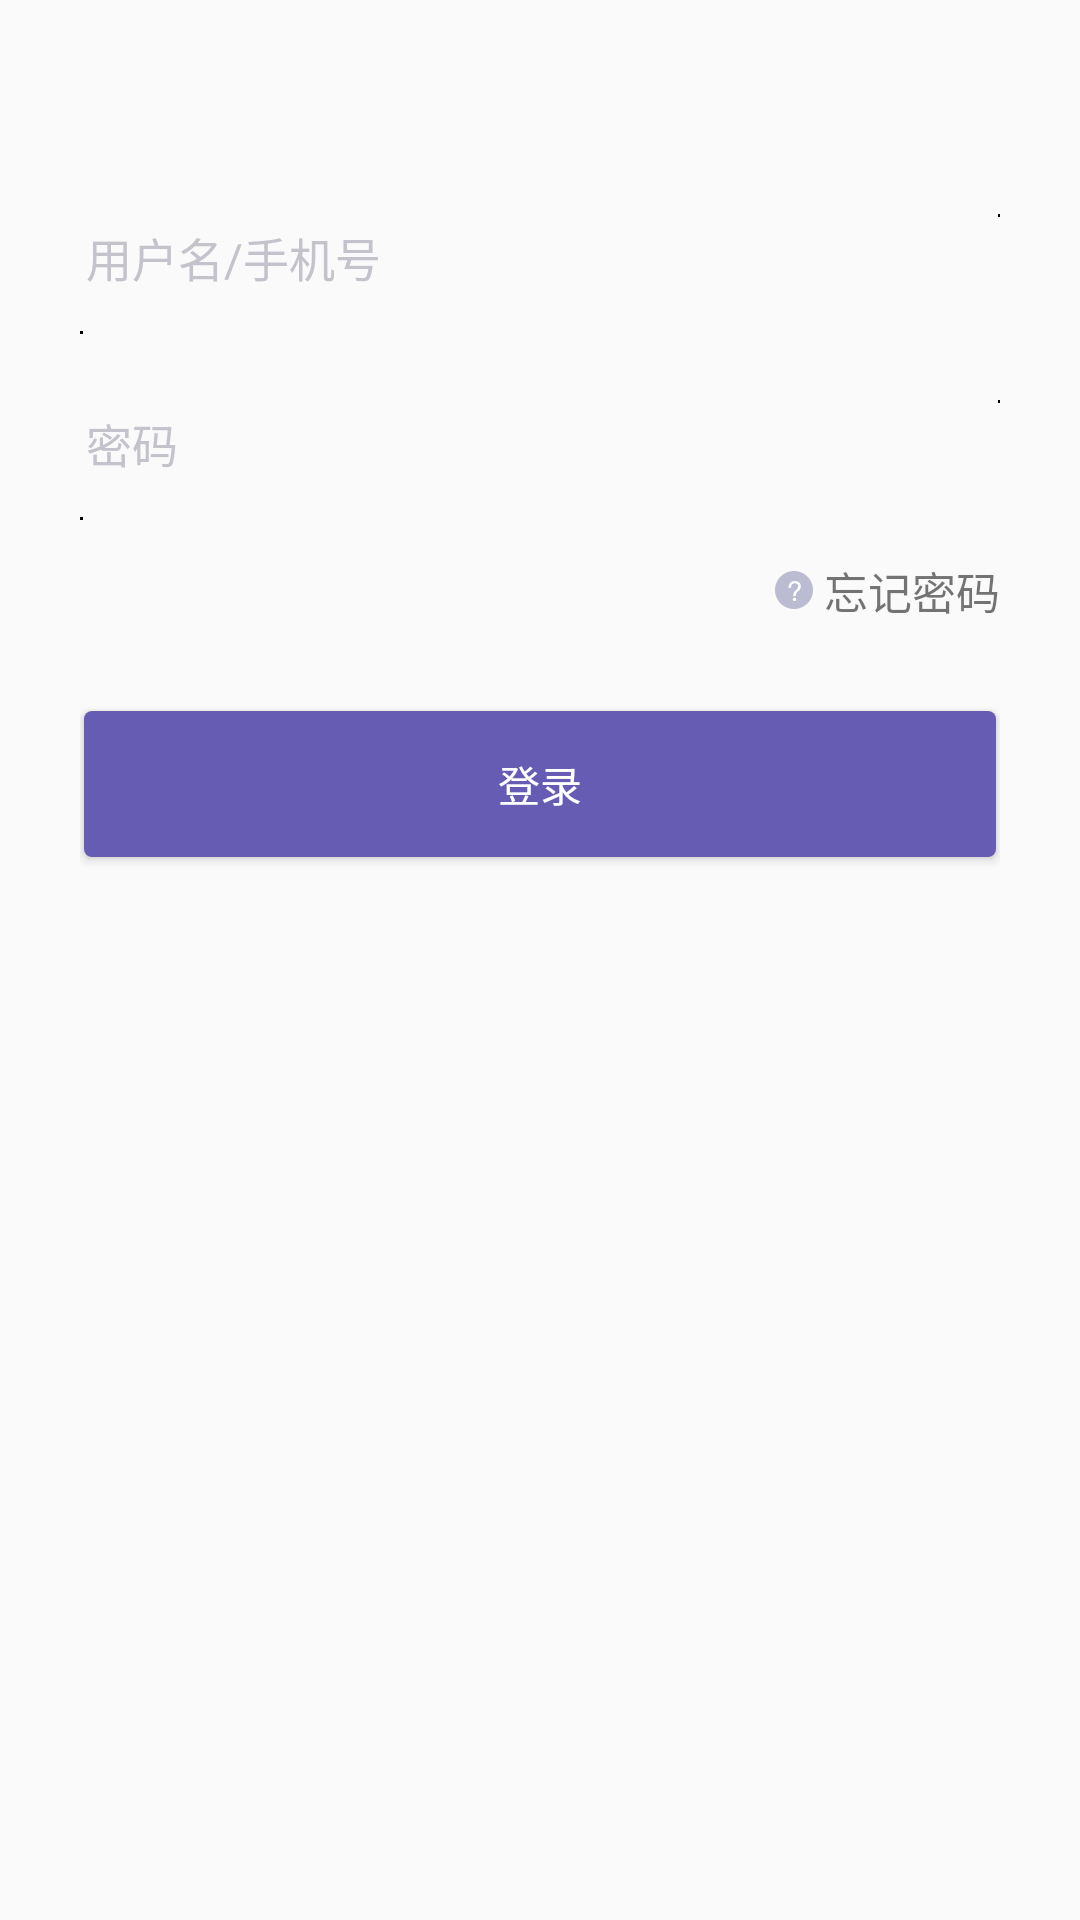

Write the Android layout XML for this screen, with the resource values it uses.
<!-- AndroidManifest.xml: activity theme AppTheme -->
<!-- res/layout/activity_login.xml -->
<RelativeLayout xmlns:android="http://schemas.android.com/apk/res/android"
    android:layout_width="match_parent"
    android:layout_height="match_parent">

    <LinearLayout

        android:layout_width="wrap_content"
        android:layout_height="wrap_content"
        android:layout_gravity="center"
        android:gravity="center_horizontal"
        android:orientation="vertical"
        android:visibility="gone">

        <ProgressBar
            style="?android:attr/progressBarStyleLarge"
            android:layout_width="wrap_content"
            android:layout_height="wrap_content"
            android:layout_marginBottom="8dp" />

        <TextView
            android:layout_width="wrap_content"
            android:layout_height="wrap_content"
            android:layout_marginBottom="16dp"
            android:text="@string/login_progress_signing_in"
            android:textAppearance="?android:attr/textAppearanceMedium" />
    </LinearLayout>

    


    <LinearLayout
        style="@style/LoginFormContainer"
        android:layout_marginTop="214px"
        android:focusable="true"
        android:focusableInTouchMode="true"
        android:orientation="vertical">

        <RelativeLayout
            android:layout_width="match_parent"
            android:layout_height="wrap_content">

            <EditText
                android:id="@+id/user_name"
                android:layout_width="match_parent"
                android:layout_height="wrap_content"
                android:background="@drawable/selector_edit_underline"
                android:gravity="center_vertical"
                android:hint="@string/prompt_username"
                android:paddingBottom="40px"
                android:singleLine="true"
                android:textColor="@color/text_color_332d38"
                android:textColorHint="@color/text_color_c4c2cb"
                android:textSize="46px" />

            <ImageView
                android:id="@+id/iv_delete_user"
                android:layout_width="wrap_content"
                android:layout_height="wrap_content"
                android:layout_alignParentRight="true"
                android:layout_marginTop="26px"
                android:src="@mipmap/ic_delete"
                android:visibility="gone" />
        </RelativeLayout>

        <RelativeLayout
            android:layout_width="match_parent"
            android:layout_height="wrap_content">

            <EditText
                android:id="@+id/user_password"
                android:layout_width="match_parent"
                android:layout_height="wrap_content"
                android:layout_marginTop="66px"
                android:background="@drawable/selector_edit_underline"
                android:gravity="center_vertical"
                android:hint="@string/prompt_password"
                android:paddingBottom="40px"
                android:singleLine="true"
                android:textColor="@color/text_color_332d38"
                android:textColorHint="@color/text_color_c4c2cb"
                android:textSize="46px" />

            <ImageView
                android:id="@+id/iv_delete_pwd"
                android:layout_width="wrap_content"
                android:layout_height="wrap_content"
                android:layout_alignParentRight="true"
                android:layout_marginTop="92px"
                android:src="@mipmap/ic_delete"
                android:visibility="gone" />
        </RelativeLayout>

        <TextView
            android:id="@+id/forget_password_button"
            android:layout_width="wrap_content"
            android:layout_height="wrap_content"
            android:layout_gravity="right"
            android:layout_marginTop="38px"
            android:drawableLeft="@mipmap/ic_forgot"
            android:drawablePadding="10px"
            android:text="@string/forget_password"
            android:textSize="44px" />

        <Button
            android:id="@+id/sign_in_button"
            android:layout_width="912px"
            android:layout_height="146px"
            android:layout_gravity="center"
            android:layout_marginBottom="400px"
            android:layout_marginTop="88px"
            android:background="@drawable/selector_btn_common"
            android:gravity="center"
            android:text="@string/sign_in"
            android:textColor="@drawable/btn_text"
            android:textSize="42px" />
    </LinearLayout>
</RelativeLayout>
<!-- resources referenced by this layout -->
<resources>
  <color name="text_color_332d38">#332d38</color>
  <color name="text_color_c4c2cb">#c4c2cb</color>
  <!-- drawable btn_text (drawable) -->
  <?xml version="1.0" encoding="utf-8"?>
  <selector xmlns:android="http://schemas.android.com/apk/res/android">
      <item android:state_enabled="true" android:color="@color/text_color_ffffff" />
      <item android:state_enabled="false" android:color="@color/text_color_9b979f" />
  </selector>
  <!-- drawable selector_btn_common (drawable) -->
  <?xml version="1.0" encoding="utf-8"?>
  <selector xmlns:android="http://schemas.android.com/apk/res/android">
      <item android:state_enabled="false">
          <shape android:shape="rectangle">
              <solid android:color="@color/button_background_e3e3e9" />
              <corners android:radius="8px" />
          </shape>
      </item>
      <item android:state_focused="false" android:state_pressed="false">
          <shape android:shape="rectangle">
              <solid android:color="@color/button_background_675cb4"></solid>
              <corners android:radius="8px" />
          </shape>
      </item>
      <item android:state_pressed="true">
          <shape android:shape="rectangle">
              <solid android:color="@color/button_background_675cb4"></solid>
              <corners android:radius="8px" />
          </shape>
      </item>
  </selector>
  <!-- drawable selector_edit_underline (drawable) -->
  <?xml version="1.0" encoding="utf-8"?>
  <selector xmlns:android="http://schemas.android.com/apk/res/android">
      <item android:drawable="@drawable/img_edit_underline_focus" android:state_focused="true" />
      <item android:drawable="@drawable/img_edit_underline_unfocus" android:state_focused="false" />
  </selector>
  <!-- mipmap ic_delete: png bitmap (mipmap-xhdpi, 1561 bytes) -->
  <!-- mipmap ic_forgot: png bitmap (mipmap-xhdpi, 1529 bytes) -->
  <string name="forget_password">忘记密码</string>
  <string name="login_progress_signing_in">Signing in…</string>
  <string name="prompt_password">密码</string>
  <string name="prompt_username">用户名/手机号</string>
  <string name="sign_in">登录</string>
  <style name="LoginFormContainer">
          <item name="android:layout_width">match_parent</item>
          <item name="android:layout_height">wrap_content</item>
          <item name="android:layout_marginLeft">80px</item>
          <item name="android:layout_marginRight">80px</item>
      </style>
  <style name="AppTheme" parent="AppBaseTheme">
          <item name="toolbarStyle">@style/ToolbarStyle</item>
          <item name="toolbarNavigationButtonStyle">@style/ToolbarNavigationButtonStyle</item>
          
      </style>
  <color name="text_color_ffffff">#ffffff</color>
  <color name="text_color_9b979f">#9b979f</color>
  <color name="button_background_e3e3e9">#e3e3e9</color>
  <color name="button_background_675cb4">#675cb4</color>
  <style name="AppBaseTheme" parent="Theme.AppCompat.Light.NoActionBar">
          
      </style>
  <style name="ToolbarStyle" parent="@style/Widget.AppCompat.Toolbar">
          <item name="android:paddingRight">10dp</item>
          <item name="android:paddingLeft">0px</item>
      </style>
  <style name="ToolbarNavigationButtonStyle" parent="@style/Widget.AppCompat.Toolbar.Button.Navigation">
          <item name="android:minWidth">0dp</item>
          <item name="android:padding">12dp</item>
          <item name="android:scaleType">centerInside</item>
      </style>
</resources>
